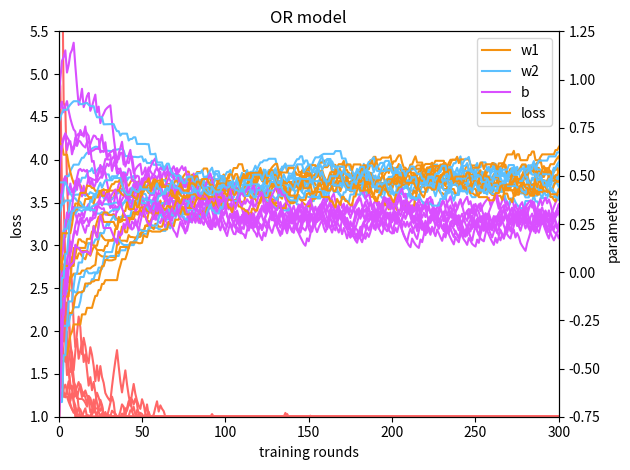

The script that saved this image:
import numpy as np
import matplotlib.pyplot as plt

dataset = {
    "OR": {
        "x": np.array([[0, 0], [0, 1], [1, 0], [1, 1]]),
        "y": np.array([0, 1, 1, 1])
    },
    "AND": {
        "x": np.array([[0, 0], [0, 1], [1, 0], [1, 1]]),
        "y": np.array([0, 0, 0, 1])
    },
    "NOT": {
        "x": np.array([[0], [1]]),
        "y": np.array([1, 0])
    }
}

model = "OR"


def predicate(weight, bias, test_x):
    return np.dot(weight, test_x) + bias


def activate(predicate_y):
    # take the nearest y to simplify
    nearest_y = dataset[model]["y"][0]
    for i in np.arange(dataset[model]["y"].shape[0]):
        if np.abs(predicate_y - dataset[model]["y"][i]) < np.abs(predicate_y - nearest_y):
            nearest_y = dataset[model]["y"][i]
    return nearest_y


def get_loss(weight, bias):
    distance = 0
    for i in np.arange(dataset[model]["x"].shape[0]):
        distance += np.abs(predicate(weight, bias, dataset[model]["x"][i]) - dataset[model]["y"][i])
    return distance


def get_correctness(weight, bias):
    correct_count = 0
    for i in np.arange(dataset[model]["x"].shape[0]):
        if activate(predicate(weight, bias, dataset[model]["x"][i])) == dataset[model]["y"][i]:
            correct_count += 1
    return correct_count / dataset[model]["x"].shape[0]


def train(weight, bias, learning_rate=0.1):
    index = np.random.randint(dataset[model]["x"].shape[0])
    predicate_y = predicate(weight, bias, dataset[model]["x"][index])
    delta_y = predicate_y - dataset[model]["y"][index]
    return weight - learning_rate * np.dot(delta_y, dataset[model]["x"][index]), bias - learning_rate * delta_y


def init():
    # random in [-1, 1]
    weight = np.random.rand(*dataset[model]["x"][0, :].shape) * 2 - 1
    bias = np.random.rand() * 2 - 1
    return weight, bias


total_model = 10
train_round = 500

fig, loss_ax = plt.subplots()
plt.title(model + " model")

loss_ax.set_xlim(0, 300)
loss_ax.set_xlabel("training rounds")
loss_ax.set_ylabel("loss")
loss_ax.set_ylim(1, 5.5)
param_ax = loss_ax.twinx()
param_ax.set_ylim(-0.75, 1.25)
param_ax.set_ylabel("parameters")

for model_id in np.arange(total_model):
    w1_history = np.zeros(train_round)
    w2_history = np.zeros(train_round)
    b_history = np.zeros(train_round)
    loss_history = np.zeros(train_round)
    correctness_history = np.zeros(train_round)

    w, b = init()
    for i in np.arange(train_round):
        w1_history[i] = w[0]
        w2_history[i] = w[1]
        b_history[i] = b
        loss_history[i] = get_loss(w, b)
        correctness_history[i] = get_correctness(w, b)
        w, b = train(w, b)

    param_ax.plot(np.arange(train_round), w1_history, color="#f59211")
    param_ax.plot(np.arange(train_round), w2_history, color="#5cc0ff")
    param_ax.plot(np.arange(train_round), b_history, color="#d94fff")

    loss_ax.plot(np.arange(train_round), loss_history, color="#ff6666")

plt.legend(["w1", "w2", "b", "loss"], loc="upper right")
plt.tight_layout()
plt.show()
